The GitHub repository ronistr/NeuralNetworksProjects contains a labelled image folder "data" with 5 categories: book, cat, dog, mug, rabbit. Examples follow, each with its label.

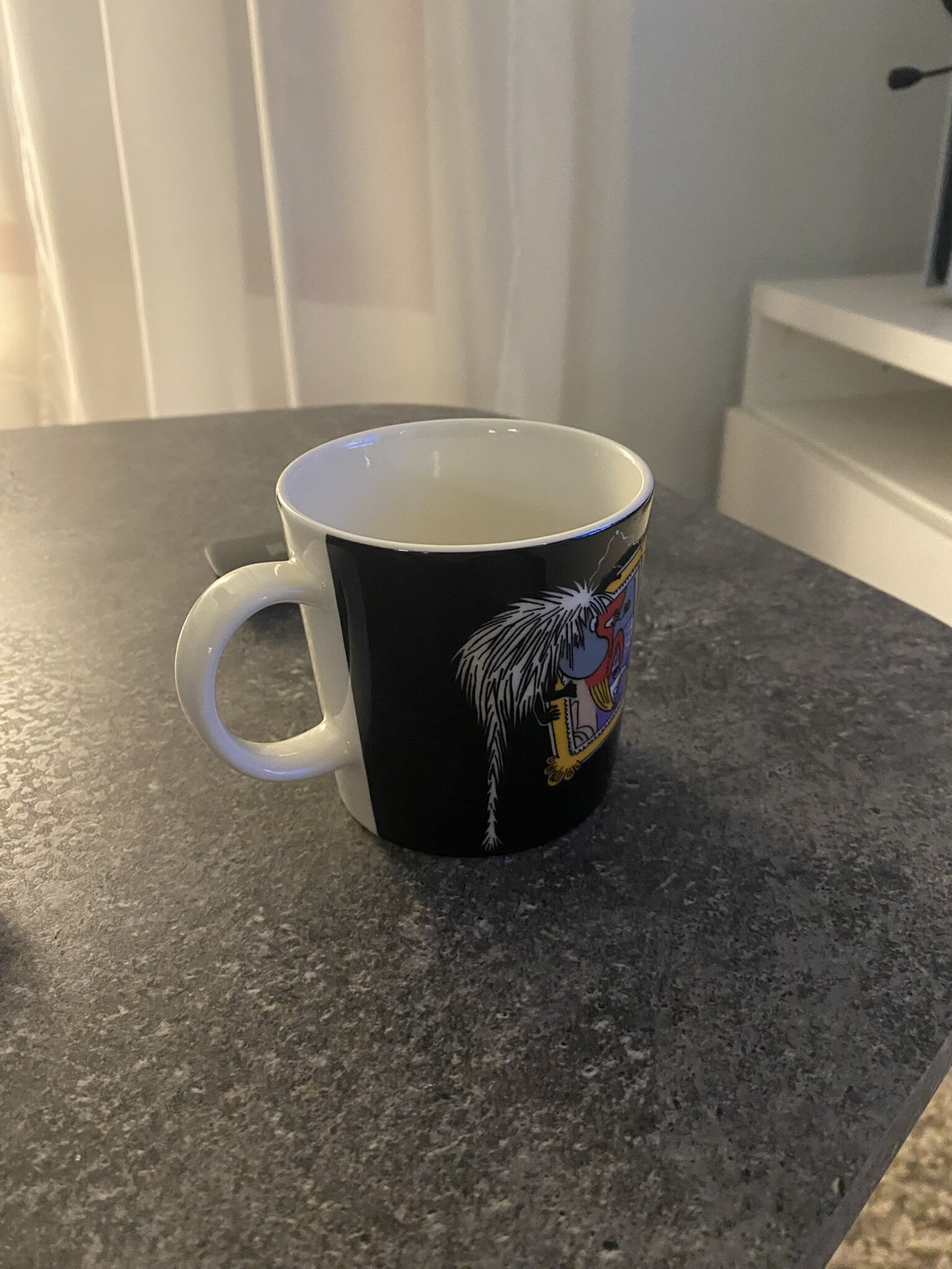
Label: mug

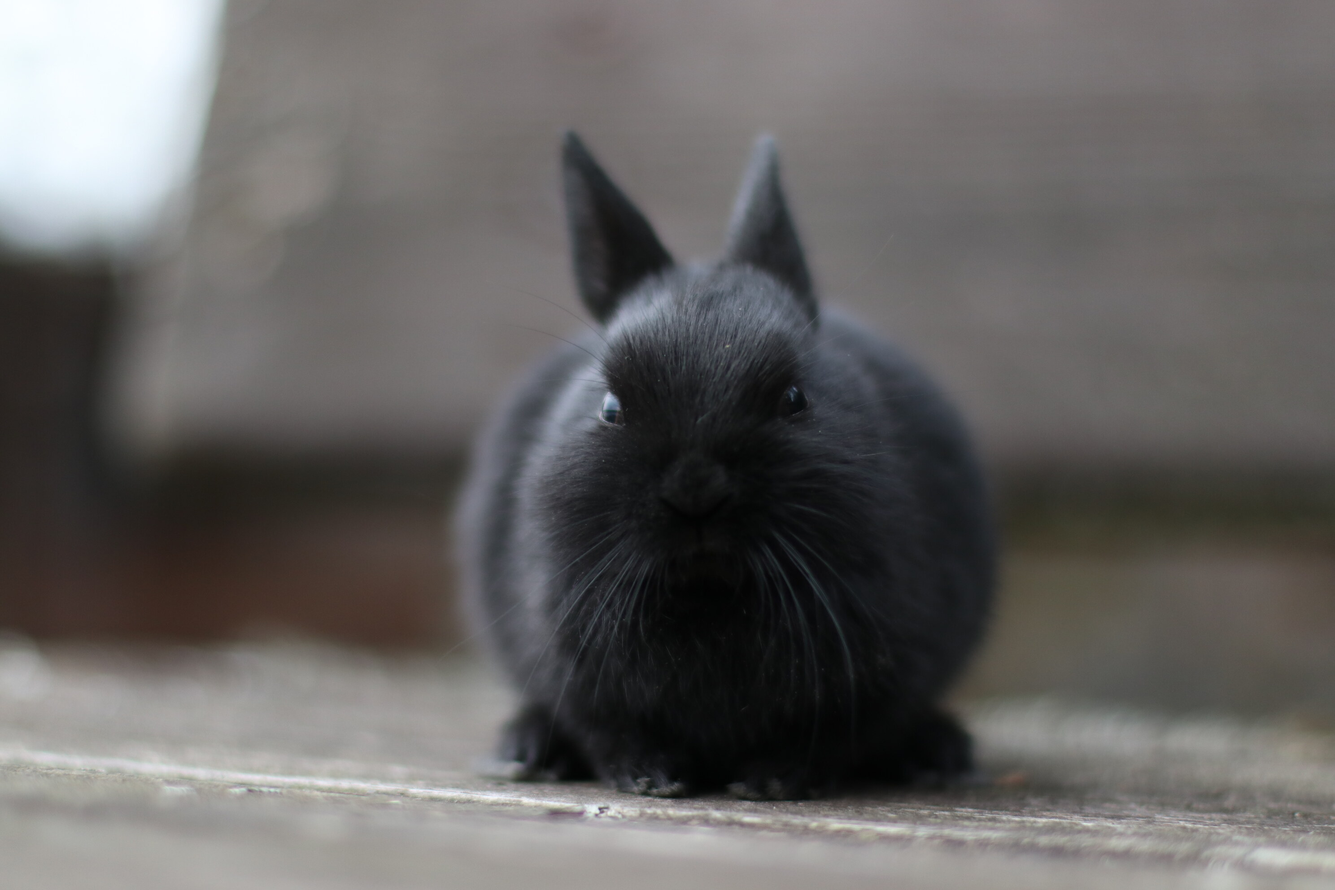
Label: rabbit

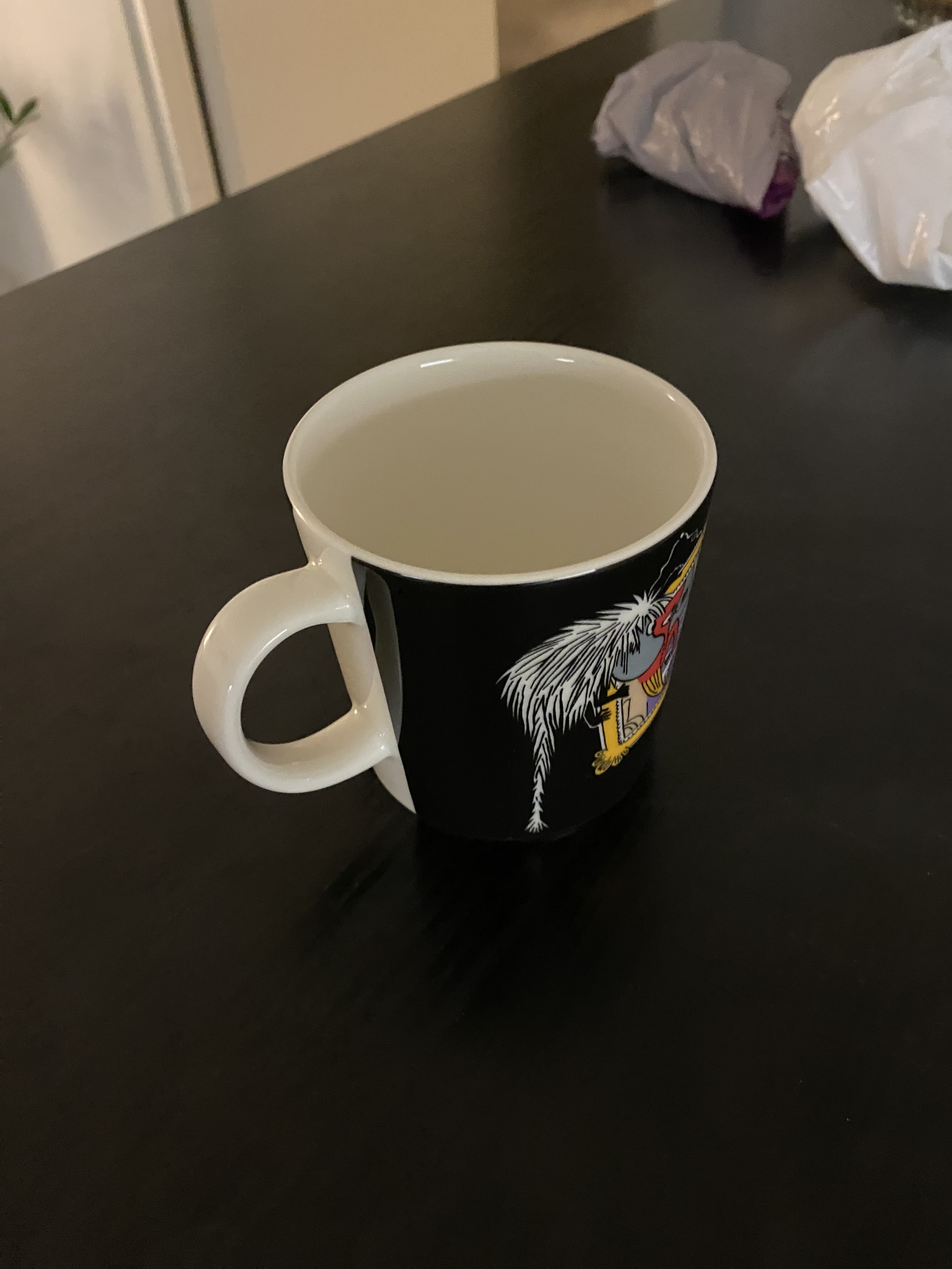
Label: mug

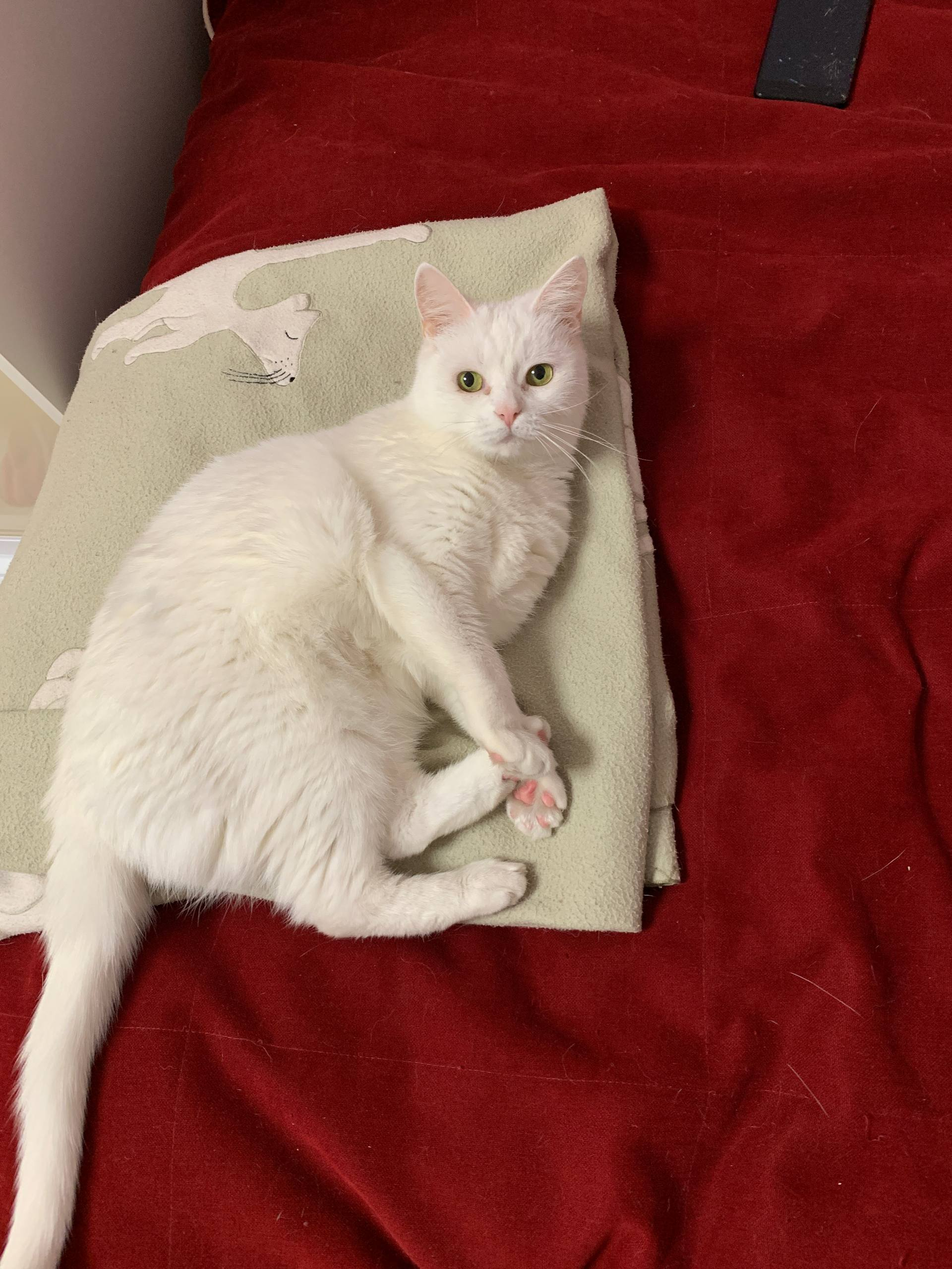
Label: cat

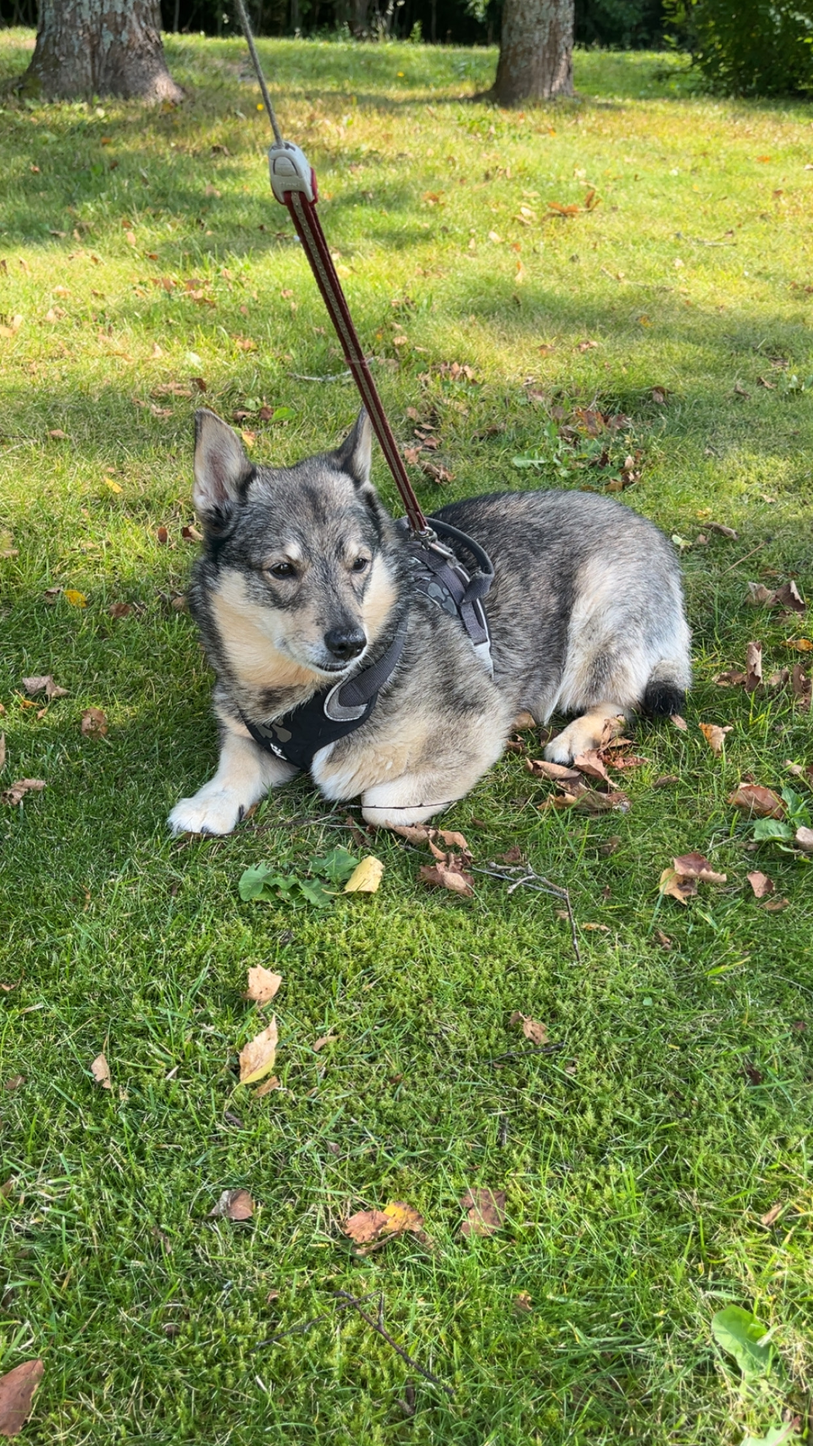
Label: dog

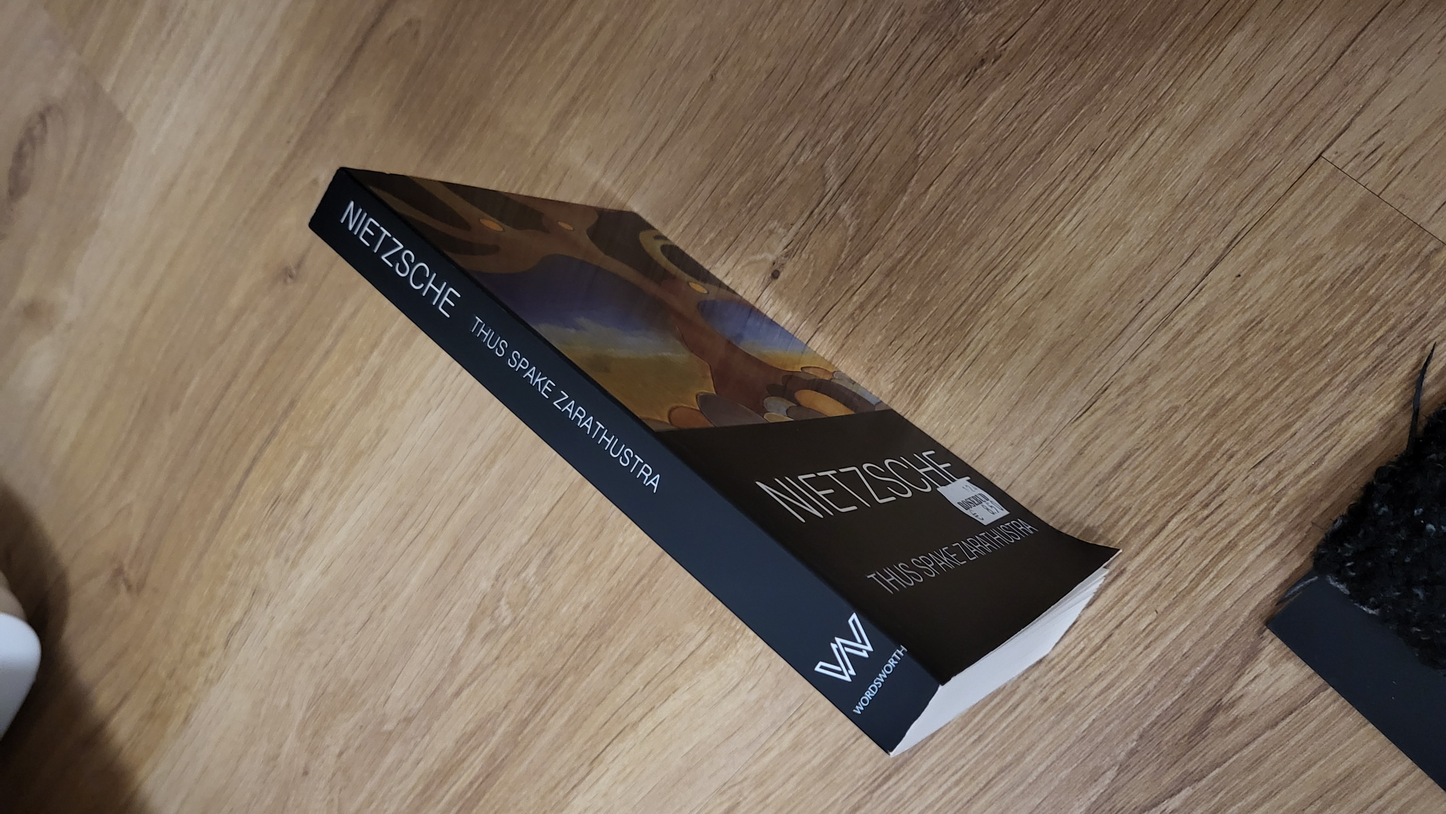
Label: book
